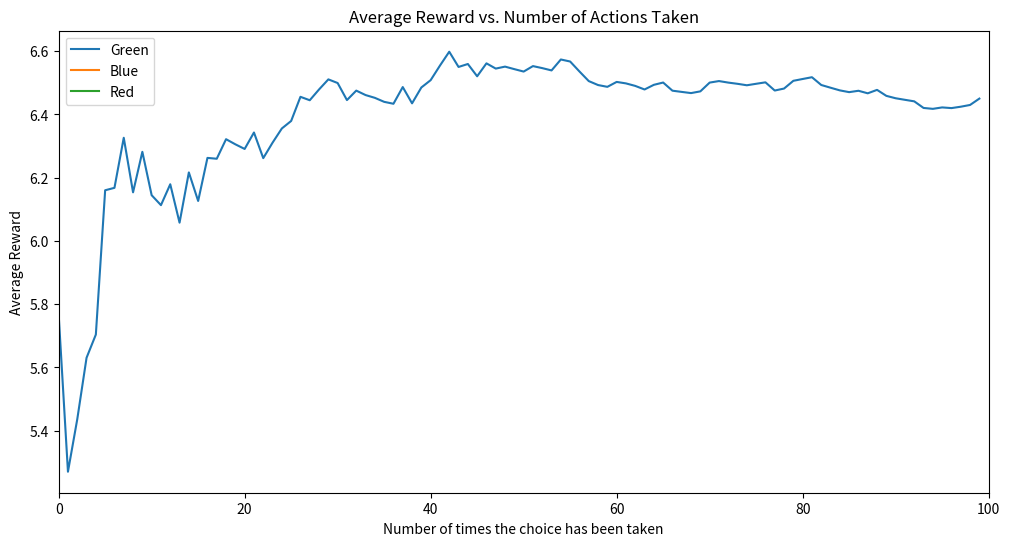

The matplotlib source for this figure:
import random
import matplotlib.pyplot as plt

Green = [4.77317728, 5.99791051, 5.76776377, 4.47913849, 6.21411927,
6.84915318, 8.44082357, 6.15266159, 6.97135381, 7.43452167]

Blue = [6.00449072, 3.34005839, 6.71096916, 4.11113061, 5.68416528,
3.88539945, 3.51181469, 3.67426432, 4.98069804, 4.41366311]

Red = [6.36086896, 5.65584783, 7.62912922, 13.29826146, 5.99876216,
8.14484021, 9.74488991, 6.616229, 14.26793535, 0.98932393]

# Initial values 
QG = []
QB = []
QR = []

# Number of times a choice has been selected
N_counts = [0, 0, 0]  # NG, NB, NR

#Epsilon 
EPSILON = 0.01

'''
    Steps

    1. Find the greedy action => find the action to take
    2. Generate the random reward
    --> from the list
    -- follow a distribution
    3. Update the Q from the action

    All three steps are functions 
'''

# Choose action function
def choose_action(QG, QB, QR, EPSILON):
    Q_values = [sum(QG)/len(QG) if QG else 0,
                sum(QB)/len(QB) if QB else 0,
                sum(QR)/len(QR) if QR else 0]
    if random.random() < EPSILON:
        # Exploration: choose a random action
        return random.randint(0, 2)
    else:
        # Exploitation: choose the greedy action (max Q value)
        max_value = max(Q_values)
        greedy_actions = [i for i, q in enumerate(Q_values) if q == max_value]
        return random.choice(greedy_actions)

# Reward function
def get_reward(action):
    if action == 0:
        return random.choice(Green)
    elif action == 1:
        return random.choice(Blue)
    else:
        return random.choice(Red)

# Main loop
for _ in range(100):  # Loop 100 times or however many iterations you want
    action = choose_action(QG, QB, QR, EPSILON)
    reward = get_reward(action)
    # Store the reward
    if action == 0:
        QG.append(reward)
    elif action == 1:
        QB.append(reward)
    else:
        QR.append(reward)

# Function to calculate the cumulative average of rewards
def cumulative_average(rewards):
    return [sum(rewards[:i+1]) / (i+1) for i in range(len(rewards))]

# Calculate the cumulative average of the Q values
cumulative_avg_G = cumulative_average(QG)
cumulative_avg_B = cumulative_average(QB)
cumulative_avg_R = cumulative_average(QR)

# Generate the plot
plt.figure(figsize=(12, 6))
plt.plot(range(len(cumulative_avg_G)), cumulative_avg_G, label='Green')
plt.plot(range(len(cumulative_avg_B)), cumulative_avg_B, label='Blue')
plt.plot(range(len(cumulative_avg_R)), cumulative_avg_R, label='Red')

plt.xlabel('Number of times the choice has been taken')
plt.ylabel('Average Reward')
plt.title('Average Reward vs. Number of Actions Taken')
plt.legend()
plt.xlim([0, 100])
plt.show()